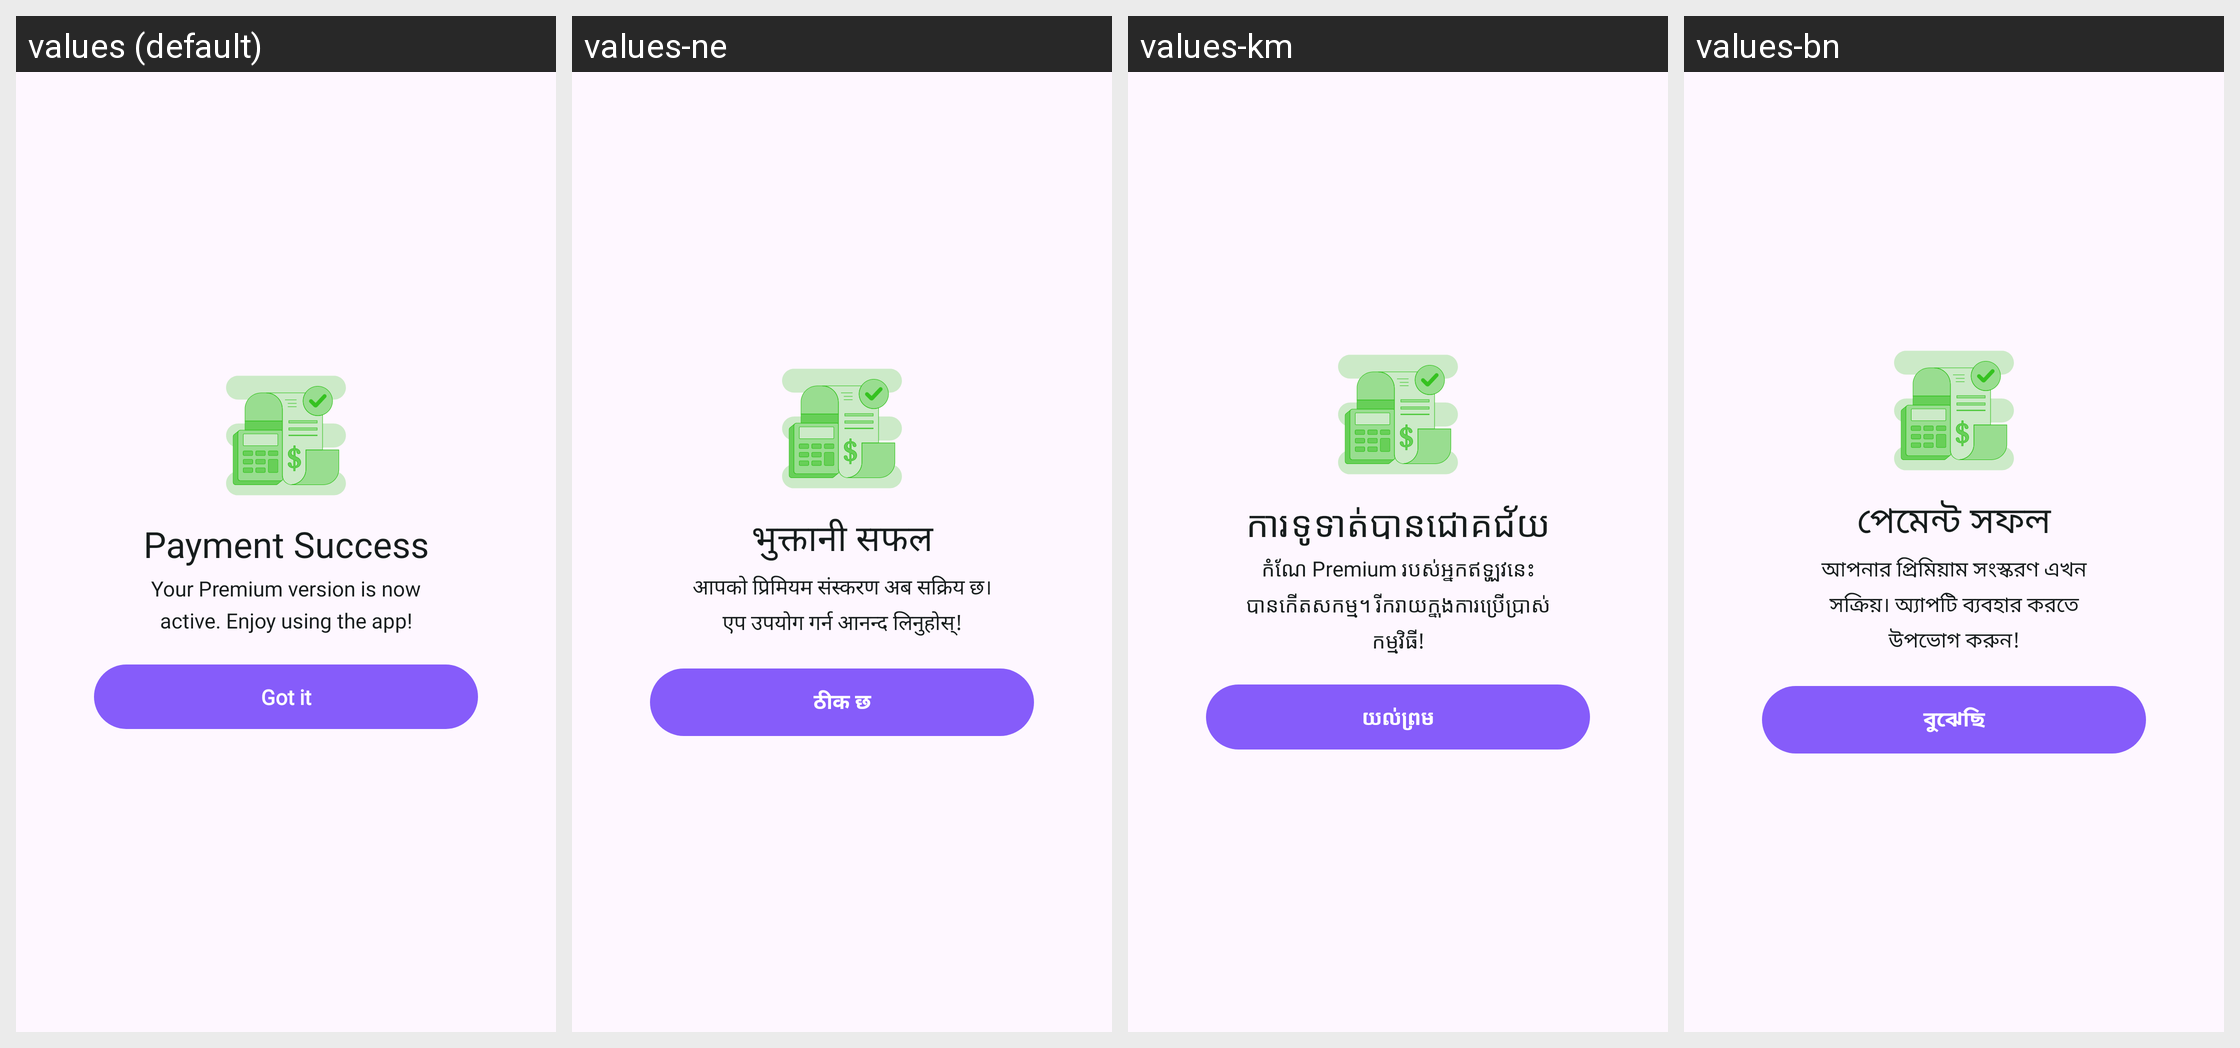

For this localized Android screen grid, give each drawn string resource with its value in every locale shown.
Android screen res/layout/dialog_success_premium.xml rendered under 4 locales, left to right: values (default), values-ne, values-km, values-bn. Device: Nexus 5 (rendered at 1080×1920; each locale shown at half size, 540×960, under a caption strip naming it); theme Theme.ThemeWallpaper.
Other locales in the repository, not shown: values-af, values-am, values-ar, values-az, values-be, values-bn-rBD, values-ca, values-ceb, values-cs, values-da, values-de, values-el, values-es, values-es-rES, values-es-rUS, values-et, values-fa, values-fi, values-fr, values-fr-rCA, values-ga, values-gl, values-gu, values-ha, values-hi, values-hr, values-hu, values-ig, values-in, values-it, values-ja, values-jv, values-kk, values-kn, values-ko, values-ml, values-mr, values-ms, values-my, values-nl, values-no, values-pa, values-pl, values-ps, values-pt, values-pt-rBR, values-ro, values-ru, values-sd, values-si, values-sk, values-sl, values-sr, values-su, values-sv, values-ta, values-te, values-tg, values-th, values-tl, values-tr, values-uk, values-ur, values-uz, values-vi, values-yo, values-zh, values-zh-rCN, values-zh-rHK, values-zh-rTW.
Strings drawn on this screen, with the default value and each locale's value (text and hints the layout hard-codes, and strings that could not be matched under every locale, appear in the picture but are not listed):

payment_success
  values: Payment Success
  values-ne: भुक्तानी सफल
  values-km: ការទូទាត់បានជោគជ័យ
  values-bn: পেমেন্ট সফল

your_premium_version
  values: Your Premium version is now active. Enjoy using the app!
  values-ne: आपको प्रिमियम संस्करण अब सक्रिय छ। एप उपयोग गर्न आनन्द लिनुहोस्!
  values-km: កំណែ Premium របស់អ្នកឥឡូវនេះបានកើតសកម្ម។ រីករាយក្នុងការប្រើប្រាស់កម្មវិធី!
  values-bn: আপনার প্রিমিয়াম সংস্করণ এখন সক্রিয়। অ্যাপটি ব্যবহার করতে উপভোগ করুন!

got_it
  values: Got it
  values-ne: ठीक छ
  values-km: យល់ព្រម
  values-bn: বুঝেছি
